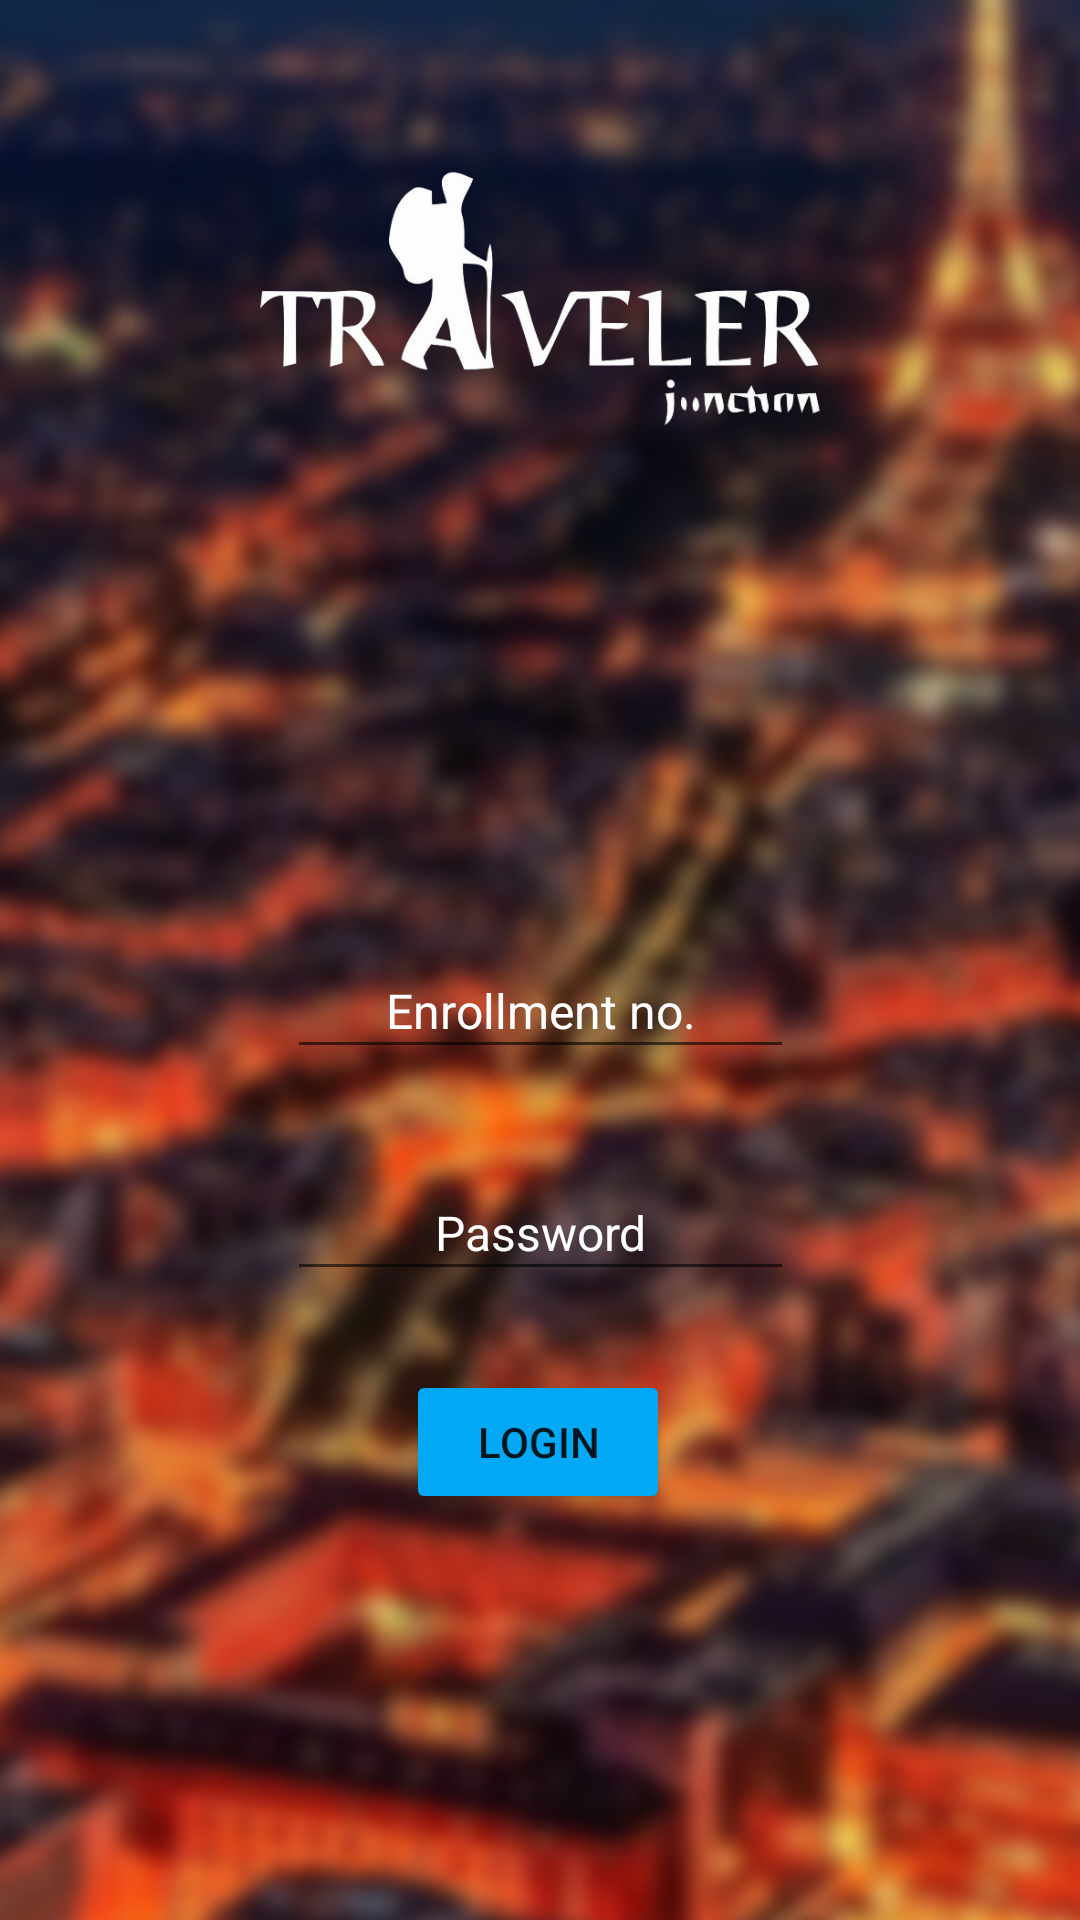

Produce the Android XML layout that renders to this screen, including the resource entries it uses.
<!-- AndroidManifest.xml: application theme Theme.Androidify -->
<!-- res/layout/activity_login.xml -->
<?xml version="1.0" encoding="utf-8"?>
<androidx.constraintlayout.widget.ConstraintLayout xmlns:android="http://schemas.android.com/apk/res/android"
    xmlns:app="http://schemas.android.com/apk/res-auto"
    xmlns:tools="http://schemas.android.com/tools"
    android:layout_width="match_parent"
    android:layout_height="match_parent"
    tools:context=".LoginActivity">

  <ImageView
      android:id="@+id/imageView2"
      android:layout_width="495dp"
      android:layout_height="882dp"
      app:layout_constraintBottom_toBottomOf="parent"
      app:layout_constraintEnd_toEndOf="parent"
      app:layout_constraintHorizontal_bias="0.552"
      app:layout_constraintStart_toStartOf="parent"
      app:layout_constraintTop_toTopOf="parent"
      app:layout_constraintVertical_bias="0.591"
      app:srcCompat="@drawable/bg_blur" />

  <ImageView
      android:id="@+id/imageView4"
      android:layout_width="254dp"
      android:layout_height="87dp"
      app:layout_constraintBottom_toBottomOf="parent"
      app:layout_constraintEnd_toEndOf="parent"
      app:layout_constraintHorizontal_bias="0.5"
      app:layout_constraintStart_toStartOf="parent"
      app:layout_constraintTop_toTopOf="parent"
      app:layout_constraintVertical_bias="0.1"
      app:srcCompat="@drawable/logo_removebg_preview__1_" />

  <EditText
      android:id="@+id/roll"
      android:layout_width="169dp"
      android:layout_height="42dp"
      android:layout_marginTop="172dp"
      android:ems="10"
      android:hint="Enrollment no."
      android:inputType="textPersonName"
      android:onClick="loginFunc"
      android:textAlignment="center"
      android:textColor="#FFFFFF"
      android:textColorHint="#FFFFFF"
      android:textSize="16sp"
      app:layout_constraintEnd_toEndOf="parent"
      app:layout_constraintStart_toStartOf="parent"
      app:layout_constraintTop_toBottomOf="@+id/imageView4" />

  <Button
      android:id="@+id/button"
      android:layout_width="wrap_content"
      android:layout_height="wrap_content"
      android:backgroundTint="#03A9F4"
      android:text="LOGIN"
      app:layout_constraintBottom_toBottomOf="parent"
      app:layout_constraintEnd_toEndOf="parent"
      app:layout_constraintHorizontal_bias="0.498"
      app:layout_constraintStart_toStartOf="parent"
      app:layout_constraintTop_toBottomOf="@+id/pswrd"
      app:layout_constraintVertical_bias="0.163" />

  <EditText
      android:id="@+id/pswrd"
      android:layout_width="169dp"
      android:layout_height="42dp"
      android:layout_marginTop="32dp"
      android:ems="10"
      android:hint="Password"
      android:inputType="textPassword"
      android:textAlignment="center"
      android:textColor="#FFFFFF"
      android:textColorHint="#FFFFFF"
      android:textSize="16sp"
      app:layout_constraintEnd_toEndOf="parent"
      app:layout_constraintStart_toStartOf="parent"
      app:layout_constraintTop_toBottomOf="@+id/roll" />

</androidx.constraintlayout.widget.ConstraintLayout>
<!-- resources referenced by this layout -->
<resources>
  <!-- drawable bg_blur: jpg bitmap (drawable, 114880 bytes) -->
  <!-- drawable logo_removebg_preview__1_: png bitmap (drawable, 56269 bytes) -->
  <style name="Theme.Androidify" parent="Theme.MaterialComponents.DayNight.NoActionBar">
          
          <item name="colorPrimary">@color/purple_500</item>
          <item name="colorPrimaryVariant">@color/purple_700</item>
          <item name="colorOnPrimary">@color/white</item>
          
          <item name="colorSecondary">@color/teal_200</item>
          <item name="colorSecondaryVariant">@color/teal_700</item>
          <item name="colorOnSecondary">@color/black</item>
          
          <item name="android:statusBarColor">?attr/colorPrimaryVariant</item>
          
      </style>
  <!-- not gathered from this repository: default colours our renderer supplied (Android Studio template values) -->
  <color name="purple_500">#FF6200EE</color>
  <color name="purple_700">#FF3700B3</color>
  <color name="teal_200">#FF03DAC5</color>
  <color name="teal_700">#FF018786</color>
  <color name="black">#FF000000</color>
  <color name="white">#FFFFFFFF</color>
</resources>
